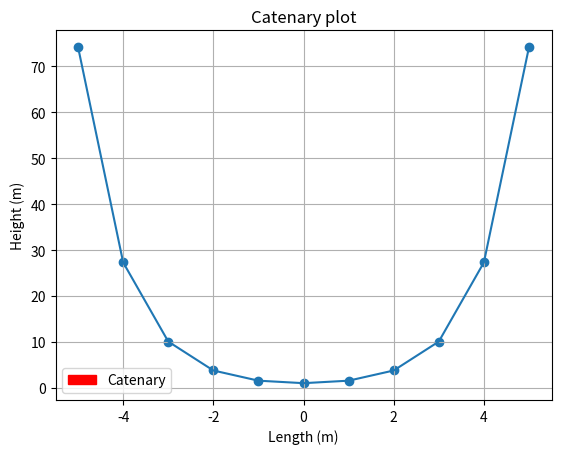

Source code (Python):
import matplotlib.pyplot as plt
import matplotlib.patches as patches
import numpy as np
fig, ax = plt.subplots()

x = np.arange(-5, 6)
y = np.cosh(x)
plt.scatter(x, y)
plt.plot(x, y)
ax.set_title("Catenary plot")
ax.set_ylabel("Height (m)")
ax.set_xlabel("Length (m)")
red_patch = patches.Patch(color = "red", label = "Catenary")
ax.legend(handles=[red_patch])
ax.grid()
plt.show()
